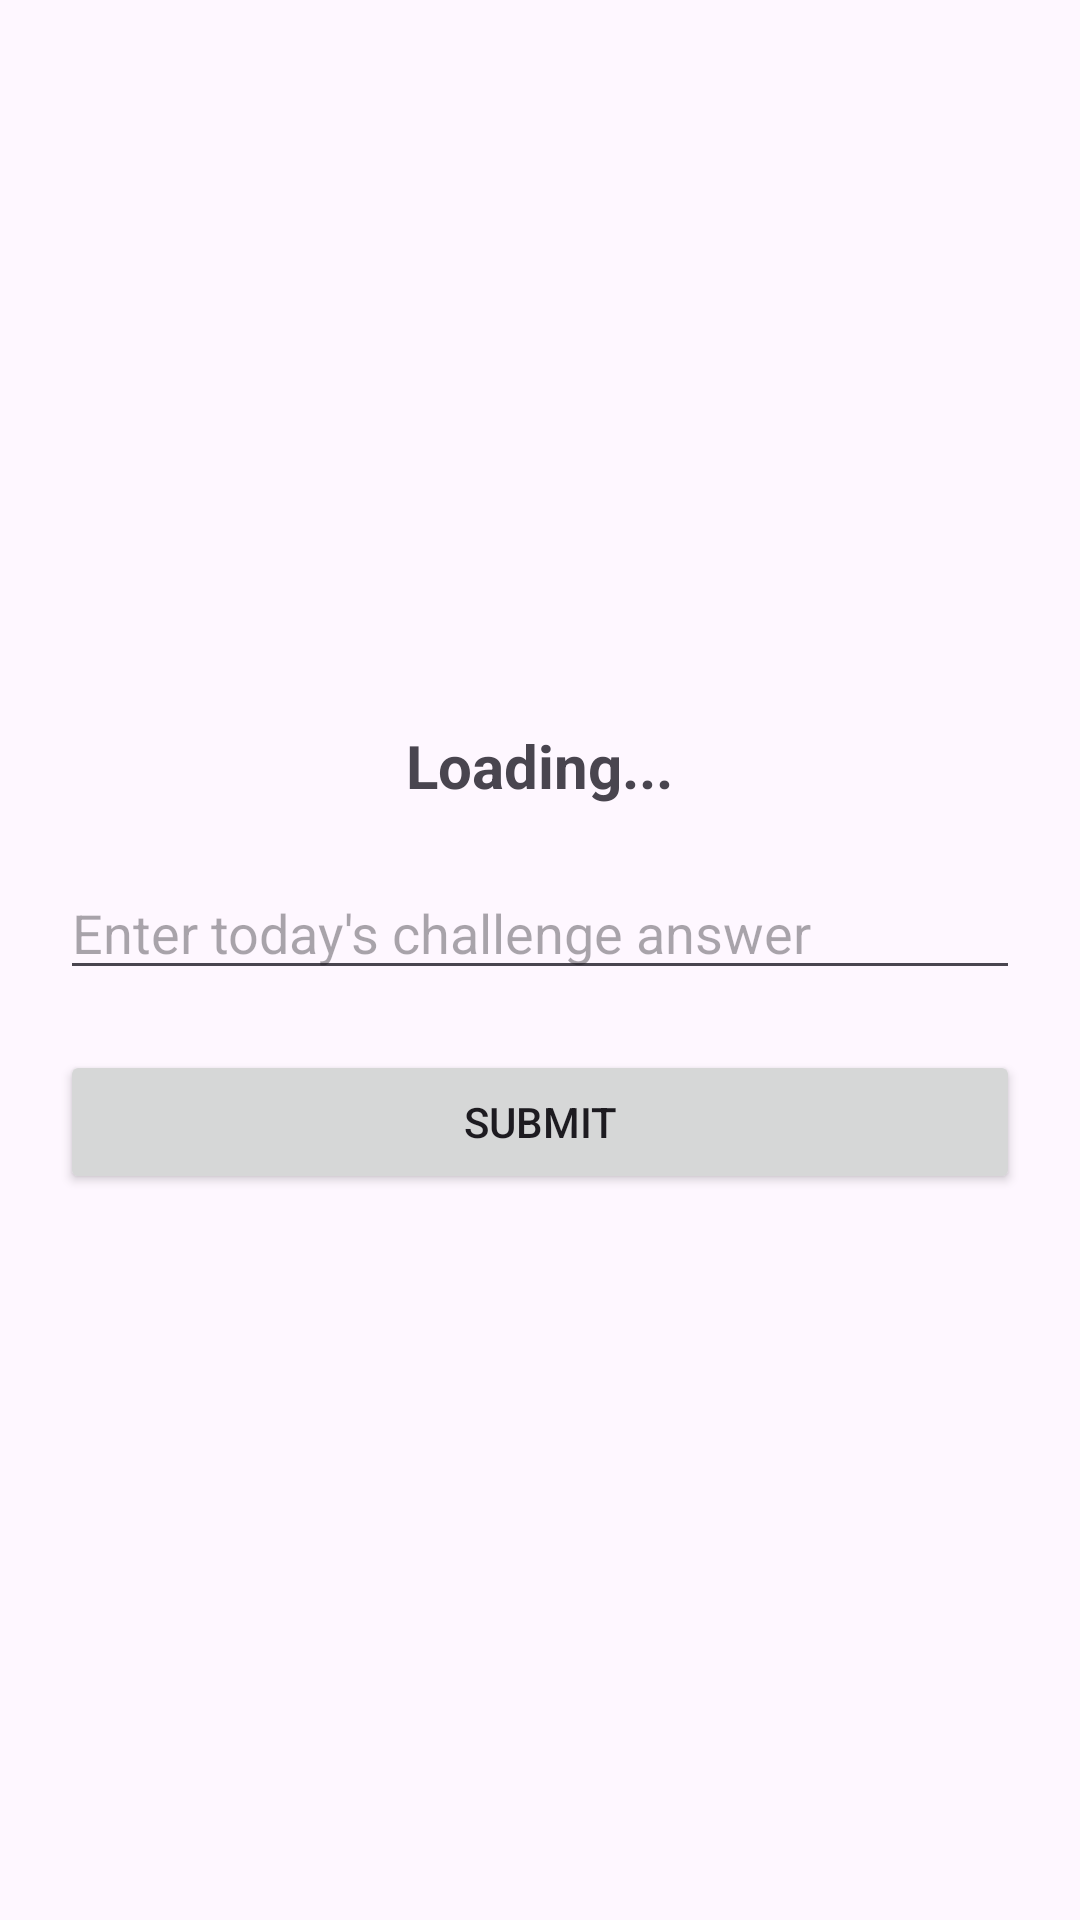

The Android layout XML behind this screen, and the referenced resources:
<!-- AndroidManifest.xml: application theme Theme.SharpRewards -->
<!-- res/layout/activity_challenge.xml -->
<?xml version="1.0" encoding="utf-8"?>
<LinearLayout xmlns:android="http://schemas.android.com/apk/res/android"
    android:layout_width="match_parent"
    android:layout_height="match_parent"
    android:orientation="vertical"
    android:gravity="center"
    android:padding="20dp">
    <TextView
        android:id="@+id/questionText"
        android:text="Loading..."
        android:textSize="20sp"
        android:textStyle="bold"
        android:layout_width="wrap_content"
        android:layout_height="wrap_content"
        android:layout_marginBottom="20dp"/>

    <EditText
        android:id="@+id/answerInput"
        android:hint="Enter today's challenge answer"
        android:layout_width="match_parent"
        android:layout_height="wrap_content" />

    <Button
        android:id="@+id/submitBtn"
        android:text="Submit"
        android:layout_width="match_parent"
        android:layout_height="wrap_content"
        android:layout_marginTop="20dp" />

</LinearLayout>
<!-- resources referenced by this layout -->
<resources>
  <style name="Theme.SharpRewards" parent="Base.Theme.SharpRewards" />
  <style name="Base.Theme.SharpRewards" parent="Theme.Material3.DayNight.NoActionBar">
          
          
      </style>
</resources>
